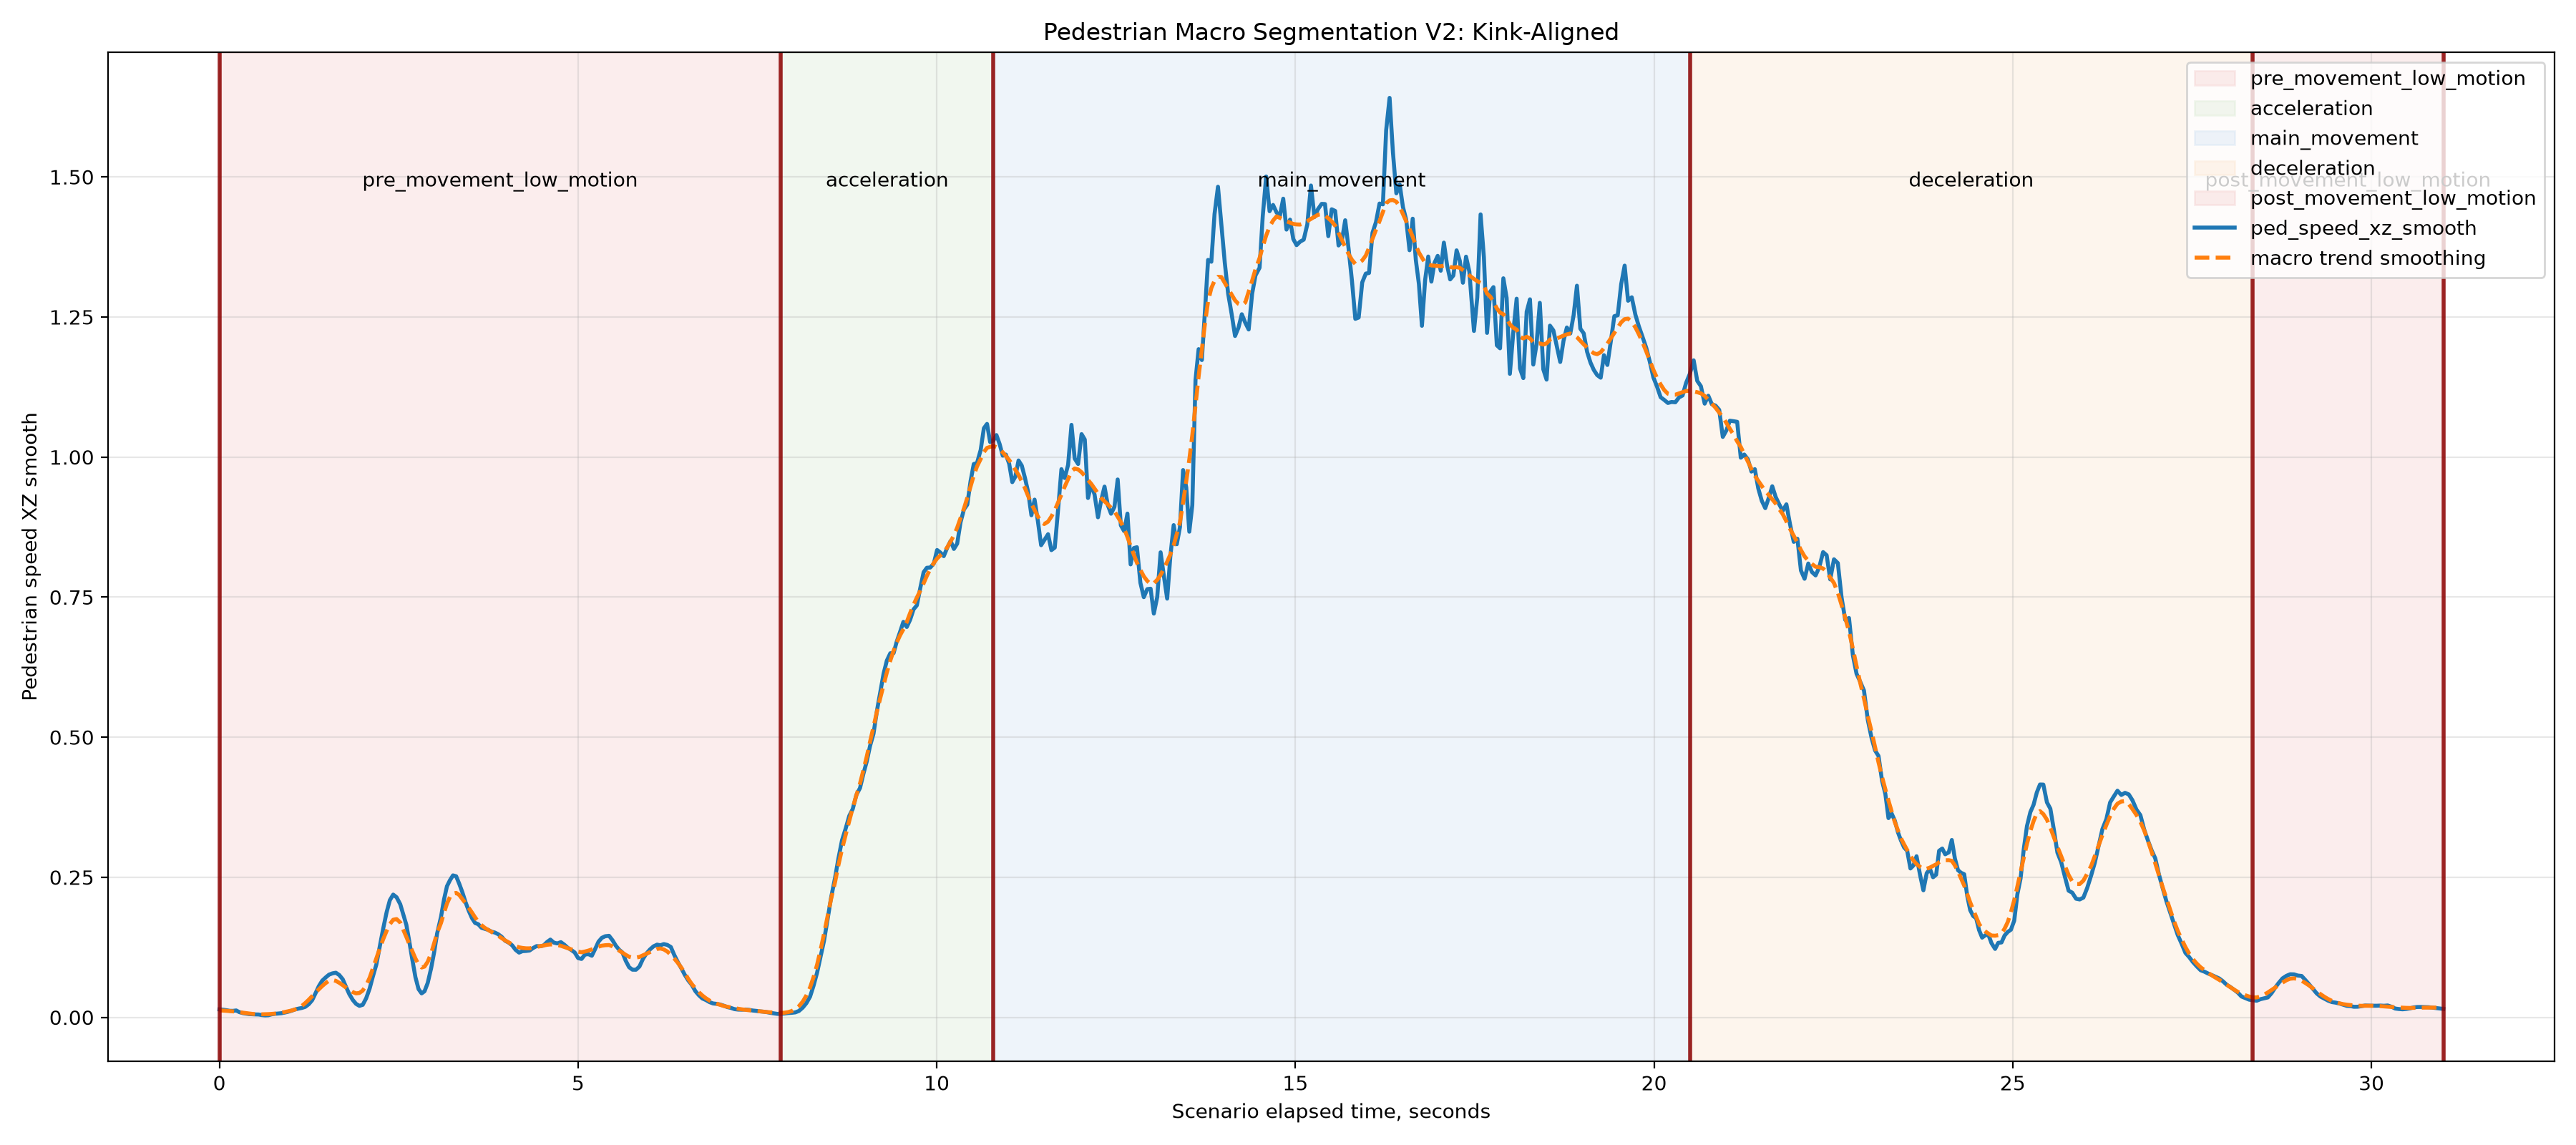

The table this chart was drawn from, first rows:
segment_id, macro_label, start_idx, end_idx, ScenarioTime_start_raw, ScenarioTime_end_raw, time_start_sec, time_end_sec, duration_sec, start_speed, end_speed, mean_speed, max_speed, min_speed, mean_slope, min_car_ped_distance_xz_smooth, mean_car_ped_distance_xz_smooth, mean_distance_closing_smooth
0, pre_movement_low_motion, 0, 166, 214971, 215466, 0.0, 7.829, 7.829, 0.01221, 0.008052, 0.08743, 0.2221, 0.005406, 0.002879, 38.01, 62.2, 0.2067
1, acceleration, 166, 228, 215466, 215651, 7.829, 10.79, 2.962, 0.008052, 1.02, 0.5507, 1.02, 0.008052, 0.3816, 18.45, 27.09, 0.3167
2, main_movement, 228, 436, 215651, 216273, 10.79, 20.5, 9.708, 1.02, 1.118, 1.181, 1.459, 0.7734, 0.03682, 11.29, 12.33, 0.03296
3, deceleration, 436, 596, 216273, 216750, 20.5, 28.35, 7.847, 1.118, 0.03562, 0.4485, 1.118, 0.03562, -0.1284, 7.053, 13, -0.104
4, post_movement_low_motion, 596, 647, 216750, 216902, 28.35, 31, 2.657, 0.03562, 0.01727, 0.03257, 0.06956, 0.01674, -0.0178, 28.55, 34.87, -0.1777
